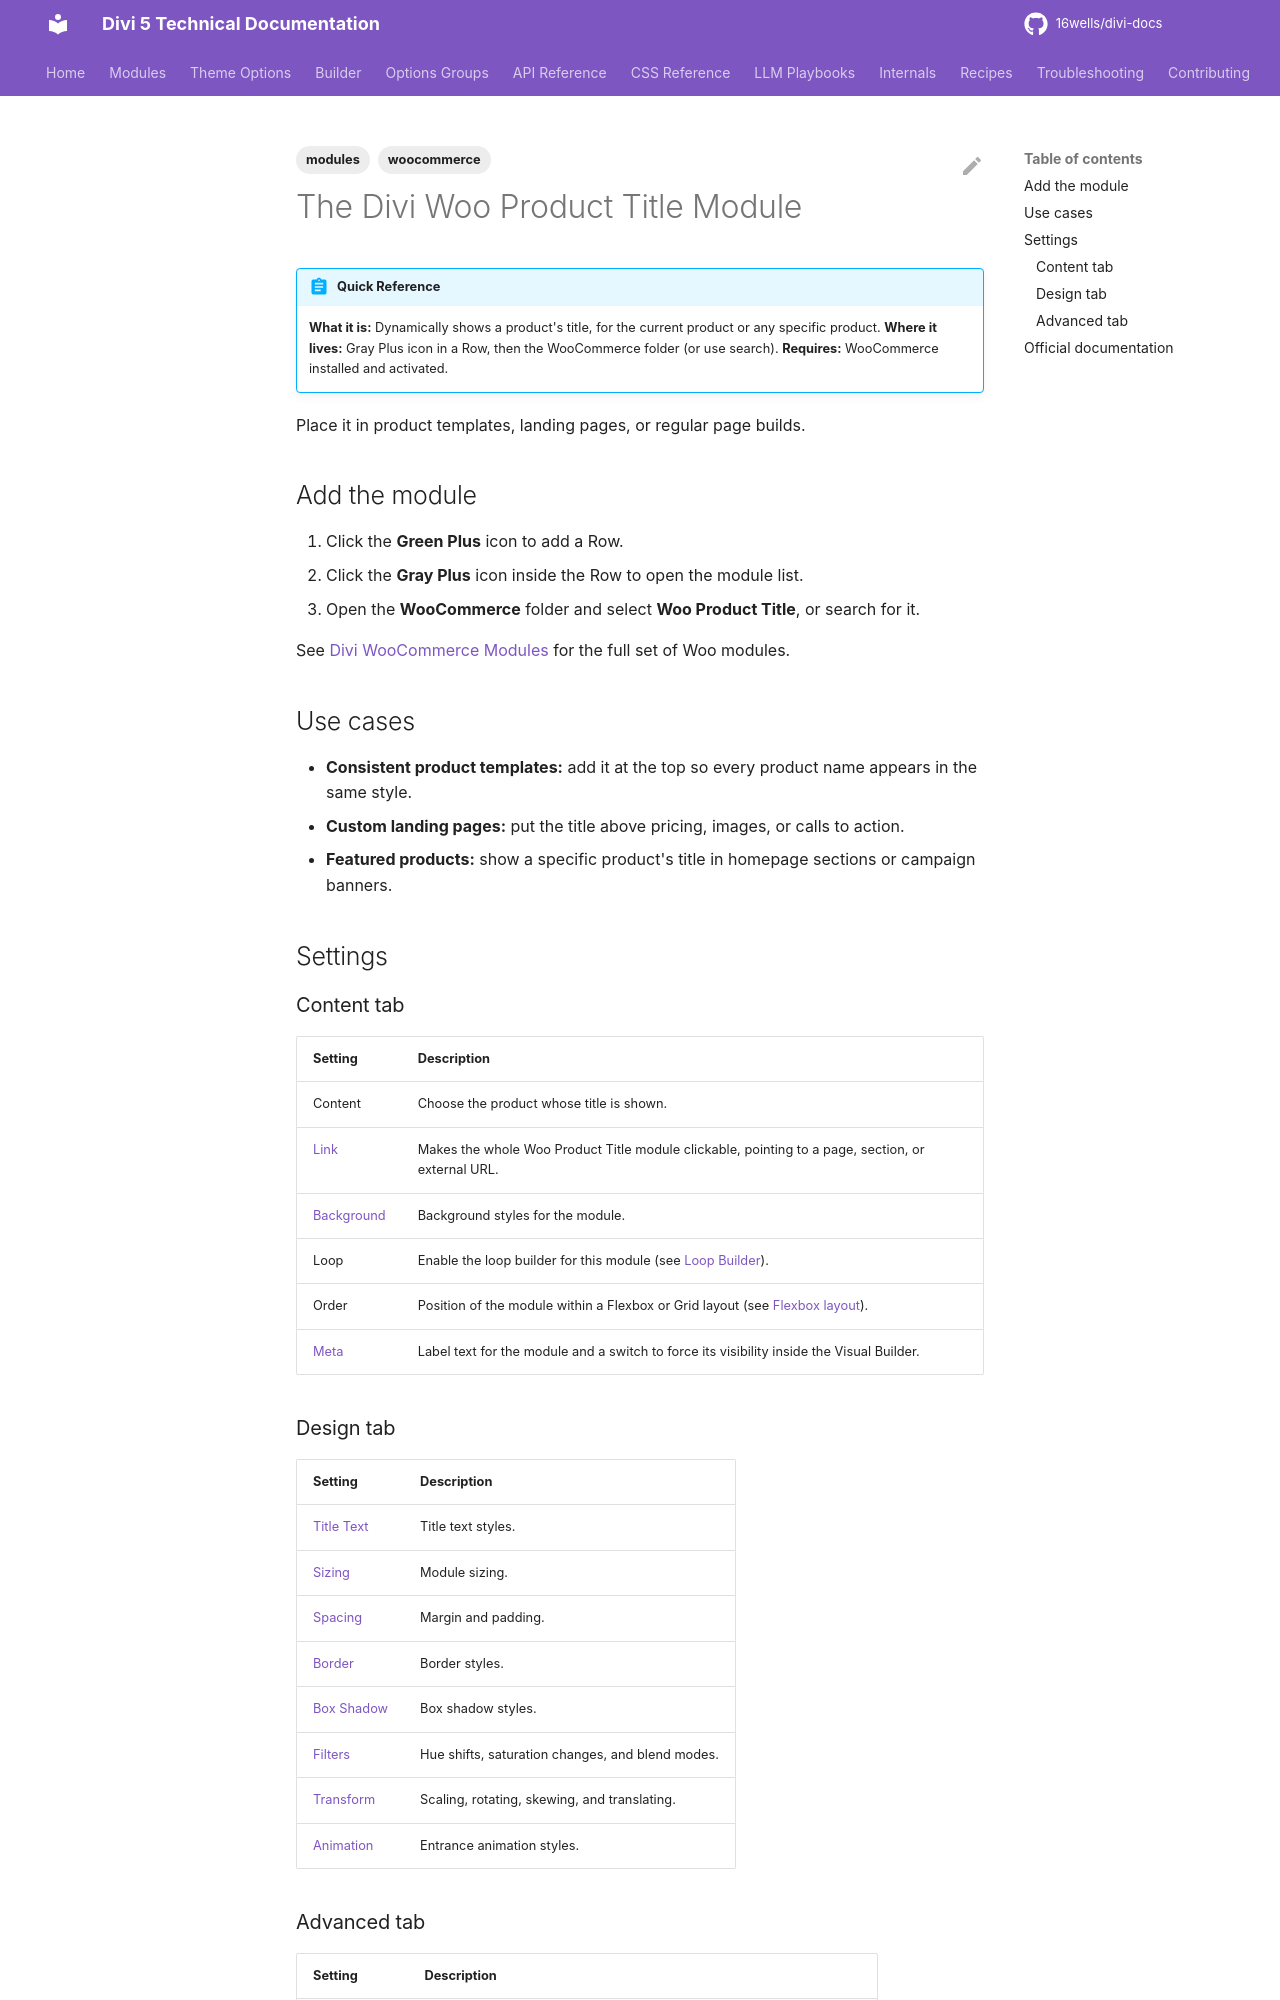

repository: 16wells/divi-docs · page: modules/the-divi-woo-product-title-module/index.html · generator: mkdocs

---
title: "The Divi Woo Product Title Module"
description: "Display a WooCommerce product's title for the current or a chosen product anywhere in a Divi 5 layout."
category: modules
tags: [modules, woocommerce]
related: []
divi_version: "5.x"
last_updated: 2026-11-04
source_url: "https://help.elegantthemes.com/en/articles/12041561"
---

# The Divi Woo Product Title Module

!!! abstract "Quick Reference"
    **What it is:** Dynamically shows a product's title, for the current product or any specific product.
    **Where it lives:** Gray Plus icon in a Row, then the WooCommerce folder (or use search).
    **Requires:** WooCommerce installed and activated.

Place it in product templates, landing pages, or regular page builds.

## Add the module

1. Click the **Green Plus** icon to add a Row.
2. Click the **Gray Plus** icon inside the Row to open the module list.
3. Open the **WooCommerce** folder and select **Woo Product Title**, or search for it.

See [Divi WooCommerce Modules](divi-woocommerce-modules.md) for the full set of Woo modules.

## Use cases

- **Consistent product templates:** add it at the top so every product name appears in the same style.
- **Custom landing pages:** put the title above pricing, images, or calls to action.
- **Featured products:** show a specific product's title in homepage sections or campaign banners.

## Settings

### Content tab

| Setting | Description |
|---|---|
| Content | Choose the product whose title is shown. |
| [Link](../options-groups/link.md) | Makes the whole Woo Product Title module clickable, pointing to a page, section, or external URL. |
| [Background](../options-groups/background.md) | Background styles for the module. |
| Loop | Enable the loop builder for this module (see [Loop Builder](../builder/loop-builder.md)). |
| Order | Position of the module within a Flexbox or Grid layout (see [Flexbox layout](../builder/understanding-divi-s-new-flexbox-layout.md)). |
| [Meta](../options-groups/meta.md) | Label text for the module and a switch to force its visibility inside the Visual Builder. |

### Design tab

| Setting | Description |
|---|---|
| [Title Text](../options-groups/title-text.md) | Title text styles. |
| [Sizing](../options-groups/sizing.md) | Module sizing. |
| [Spacing](../options-groups/spacing.md) | Margin and padding. |
| [Border](../options-groups/border.md) | Border styles. |
| [Box Shadow](../options-groups/box-shadow.md) | Box shadow styles. |
| [Filters](../options-groups/filters.md) | Hue shifts, saturation changes, and blend modes. |
| [Transform](../options-groups/transform.md) | Scaling, rotating, skewing, and translating. |
| [Animation](../options-groups/animation.md) | Entrance animation styles. |
